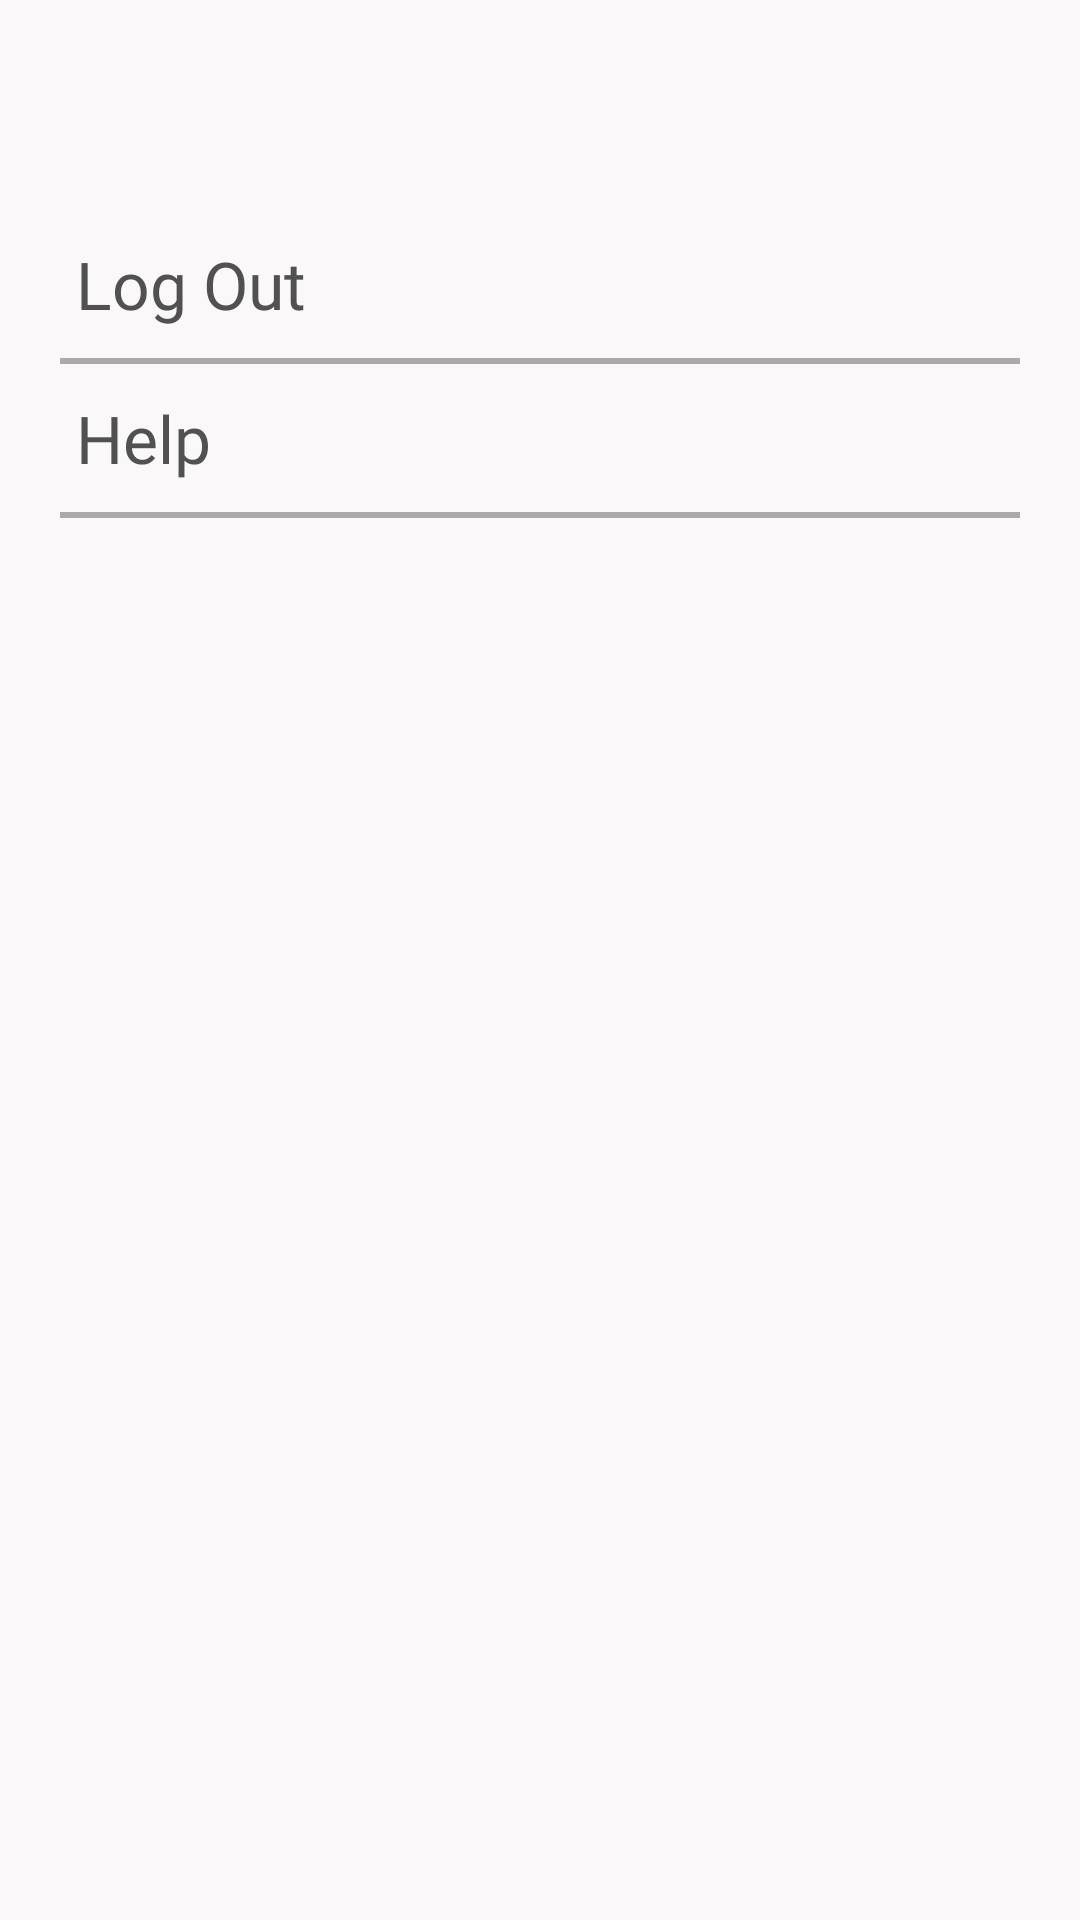

Produce the Android XML layout that renders to this screen, including the resource entries it uses.
<!-- AndroidManifest.xml: application theme Theme.YouthHub -->
<!-- res/layout/fragment_settings.xml -->
<?xml version="1.0" encoding="utf-8"?>
<layout xmlns:android="http://schemas.android.com/apk/res/android"
    xmlns:tools="http://schemas.android.com/tools"
    xmlns:app="http://schemas.android.com/apk/res-auto">

    <data>

    </data>

    <FrameLayout
        android:layout_width="match_parent"
        android:layout_height="match_parent"
        tools:context=".ui.SettingsFragment">

        <androidx.constraintlayout.widget.ConstraintLayout
            android:layout_width="match_parent"
            android:layout_height="match_parent"
            android:background="#FAF8F8"
            >
            <ImageView
                android:layout_width="20dp"
                android:layout_height="30dp"
                app:layout_constraintTop_toTopOf="parent"
                app:layout_constraintLeft_toLeftOf="parent"
                android:layout_marginTop="20dp"
                android:layout_marginLeft="20dp"
                android:background="@drawable/ic_backbtn"
                android:id="@+id/settings_back_btn"
                />
            <TextView
                android:layout_width="wrap_content"
                android:layout_height="wrap_content"
                app:layout_constraintTop_toBottomOf="@+id/settings_back_btn"
                android:layout_marginTop="30dp"
                app:layout_constraintLeft_toLeftOf="parent"
                android:layout_marginLeft="20dp"
                android:text=" Log Out"
                android:textColor="#525151"
                android:textSize="22sp"
                android:id="@+id/settings_logout"
                android:fontFamily="@font/poppins_medium"
                />
            <View
                android:layout_width="match_parent"
                android:layout_height="2dp"
                android:id="@+id/settings_vv1"
                app:layout_constraintTop_toBottomOf="@+id/settings_logout"
                android:background="#AAAAAA"
                app:layout_constraintLeft_toLeftOf="@+id/settings_logout"
                app:layout_constraintRight_toRightOf="parent"
                android:layout_marginLeft="20dp"
                android:layout_marginRight="20dp"
                android:layout_marginTop="10dp"
                />
            <TextView
                android:layout_width="wrap_content"
                android:layout_height="wrap_content"
                app:layout_constraintTop_toBottomOf="@+id/settings_vv1"
                android:layout_marginTop="10dp"
                app:layout_constraintLeft_toLeftOf="parent"
                android:layout_marginLeft="20dp"
                android:text=" Help"
                android:textColor="#525151"
                android:textSize="22sp"
                android:id="@+id/settings_help"
                android:fontFamily="@font/poppins_medium"
                />
            <View
                android:layout_width="match_parent"
                android:layout_height="2dp"
                android:id="@+id/settings_vv2"
                app:layout_constraintTop_toBottomOf="@+id/settings_help"
                android:background="#AAAAAA"
                app:layout_constraintLeft_toLeftOf="@+id/settings_help"
                app:layout_constraintRight_toRightOf="parent"
                android:layout_marginLeft="20dp"
                android:layout_marginRight="20dp"
                android:layout_marginTop="10dp"
                />
        </androidx.constraintlayout.widget.ConstraintLayout>
    </FrameLayout>
</layout>
<!-- resources referenced by this layout -->
<resources>
  <style name="Theme.YouthHub" parent="Theme.MaterialComponents.Light.NoActionBar">
          
          <item name="android:forceDarkAllowed" tools:targetApi="q"> false </item>
  
          <item name="colorPrimary">#9189DF</item>
          <item name="colorPrimaryVariant">@color/white</item>
          <item name="colorOnPrimary">@color/white</item>
          
          <item name="colorSecondary">#9189DF</item>
          <item name="colorSecondaryVariant">@color/white</item>
          <item name="colorOnSecondary">@color/white</item>
          
          <item name="android:statusBarColor" tools:targetApi="l">?attr/colorPrimaryVariant</item>
          
      </style>
  <color name="white">#ffffff</color>
</resources>
